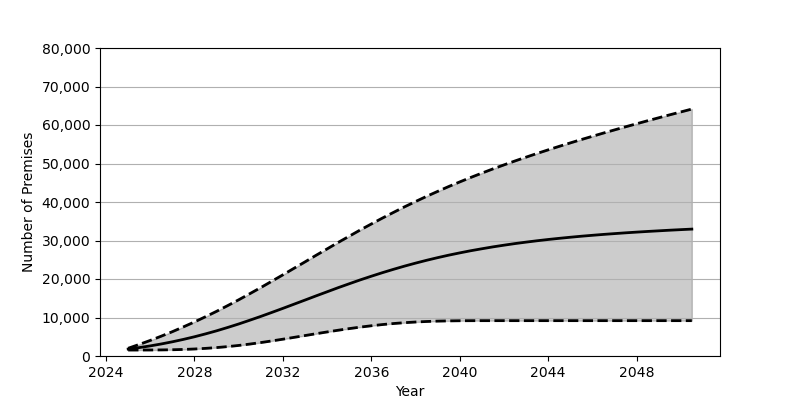

Data behind this chart, as committed beside it:
Date, Low, Base, High
2025-01, 1548, 1801, 2009
2025-07, 1551, 2180, 2998
2026-01, 1561, 2626, 4047
2026-07, 1581, 3124, 5150
2027-01, 1626, 3690, 6319
2027-07, 1703, 4308, 7554
2028-01, 1821, 4994, 8844
2028-07, 1980, 5740, 10198
2029-01, 2187, 6545, 11610
2029-07, 2441, 7403, 13075
2030-01, 2743, 8317, 14599
2030-07, 3094, 9281, 16165
2031-01, 3489, 10281, 17776
2031-07, 3913, 11312, 19417
2032-01, 4365, 12373, 21081
2032-07, 4835, 13448, 22767
2033-01, 5312, 14531, 24454
2033-07, 5784, 15610, 26146
2034-01, 6248, 16680, 27823
2034-07, 6691, 17739, 29483
2035-01, 7114, 18764, 31116
2035-07, 7502, 19764, 32726
2036-01, 7853, 20720, 34290
2036-07, 8165, 21637, 35815
2037-01, 8432, 22514, 37300
2037-07, 8652, 23340, 38735
2038-01, 8827, 24124, 40125
2038-07, 8962, 24855, 41462
2039-01, 9059, 25546, 42759
2039-07, 9120, 26187, 44010
2040-01, 9155, 26783, 45217
2040-07, 9171, 27343, 46380
2041-01, 9178, 27855, 47507
2041-07, 9179, 28340, 48590
2042-01, 9180, 28784, 49642
2042-07, 9180, 29200, 50658
2043-01, 9180, 29579, 51650
2043-07, 9180, 29931, 52609
2044-01, 9180, 30262, 53546
2044-07, 9180, 30561, 54456
2045-01, 9180, 30846, 55351
2045-07, 9180, 31110, 56219
2046-01, 9180, 31351, 57069
2046-07, 9180, 31579, 57904
2047-01, 9180, 31790, 58727
2047-07, 9180, 31990, 59528
2048-01, 9180, 32176, 60324
2048-07, 9180, 32352, 61106
2049-01, 9180, 32514, 61881
2049-07, 9180, 32674, 62642
2050-01, 9180, 32821, 63395
2050-07, 9180, 32959, 64139
